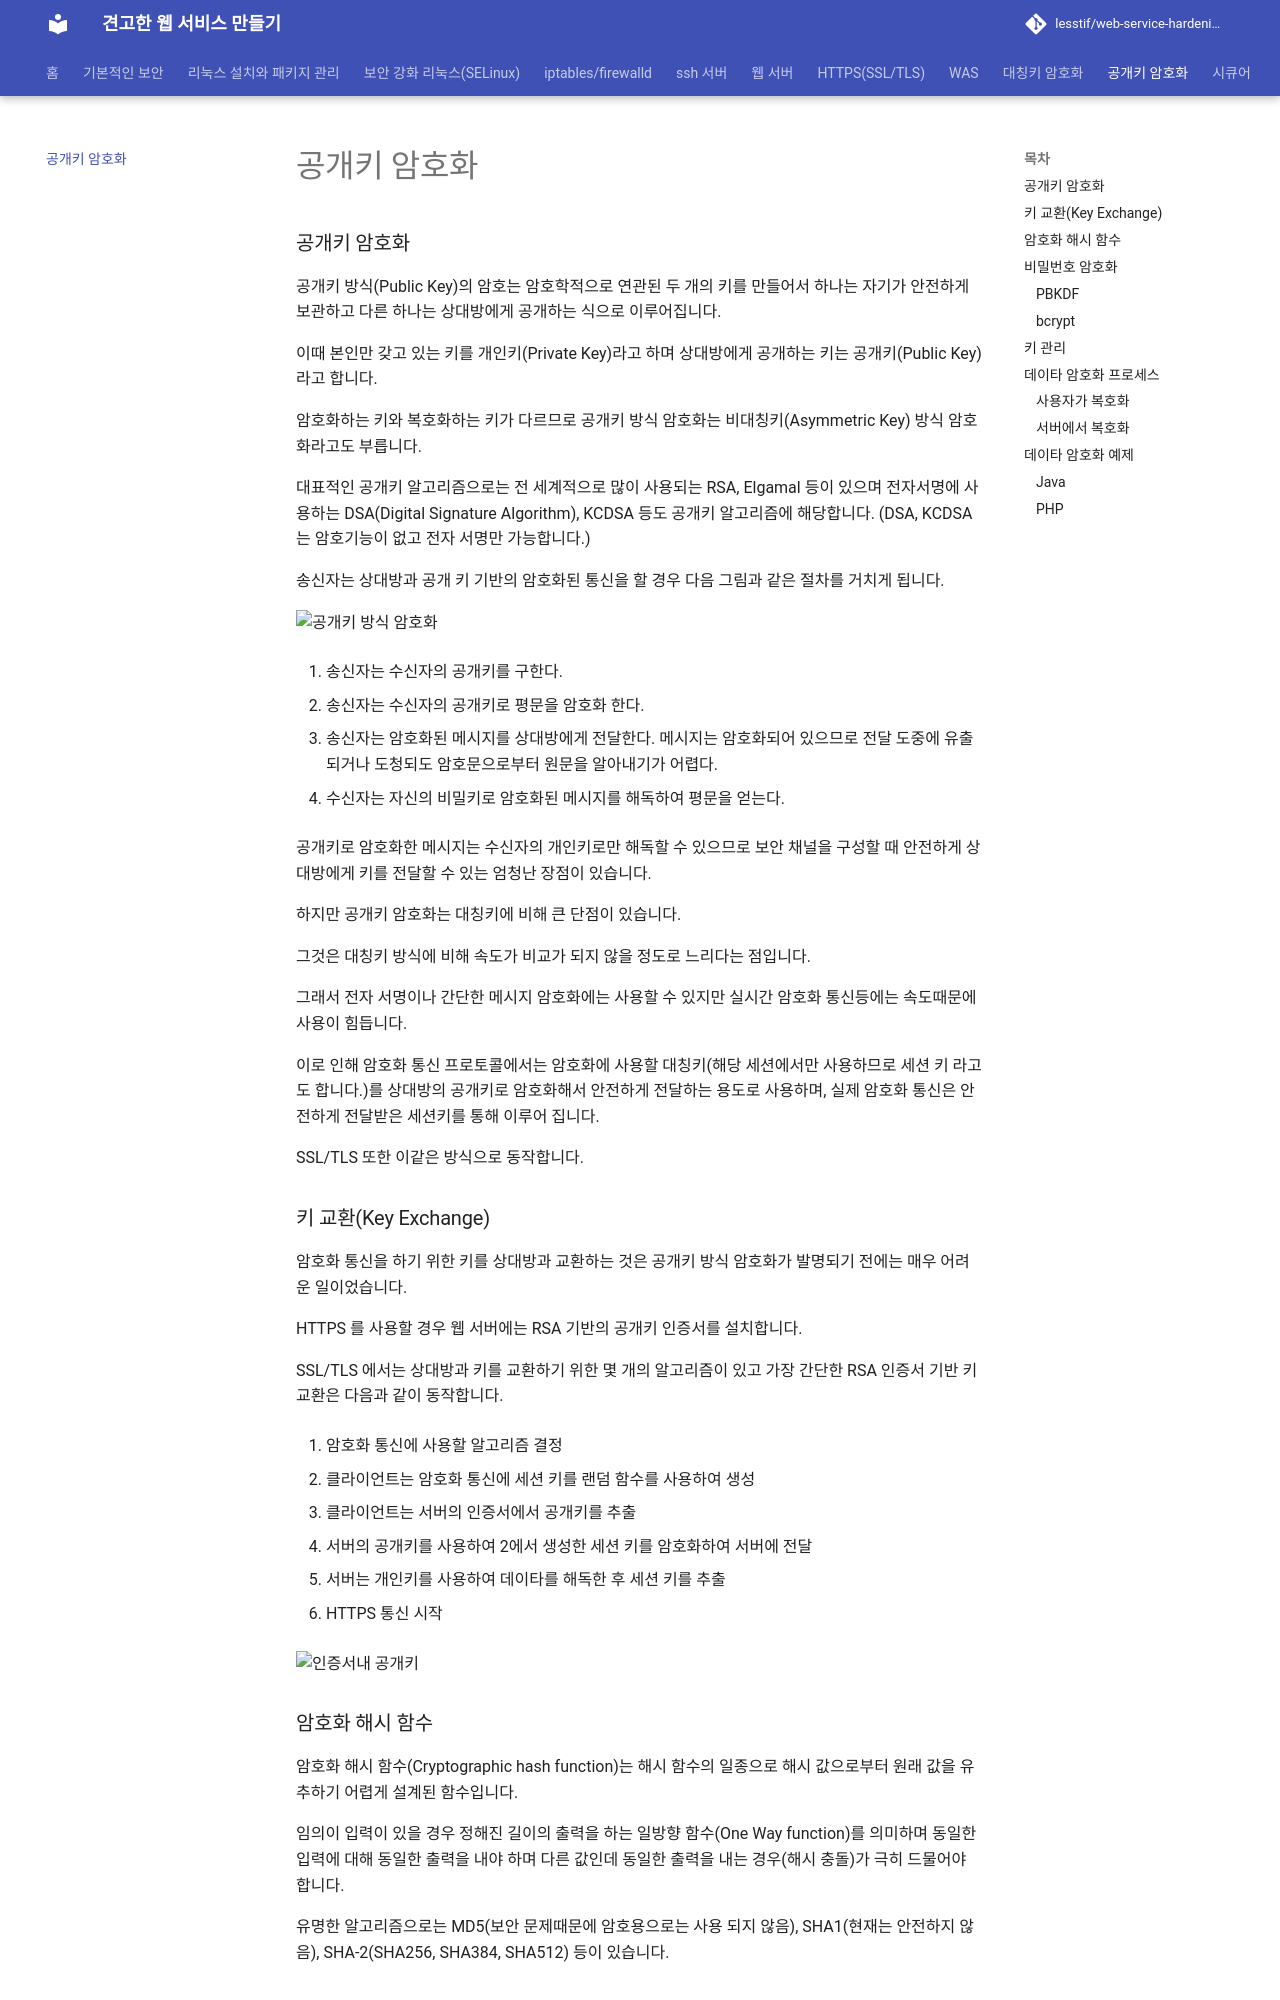

repository: lesstif/web-service-hardening · page: 10_pub_key_encryption/public-key-encryption/index.html · generator: jekyll

# 공개키 암호화

<!-- toc -->

### 공개키 암호화

공개키 방식(Public Key)의 암호는 암호학적으로 연관된 두 개의 키를 만들어서 하나는 자기가 안전하게 보관하고  다른 하나는 상대방에게 공개하는 식으로 이루어집니다.

이때 본인만 갖고 있는 키를 개인키(Private Key)라고 하며 상대방에게 공개하는 키는 공개키(Public Key) 라고 합니다.

암호화하는 키와 복호화하는 키가 다르므로 공개키 방식 암호화는 비대칭키(Asymmetric Key) 방식 암호화라고도 부릅니다.
 
대표적인 공개키 알고리즘으로는 전 세계적으로 많이 사용되는 RSA, Elgamal 등이 있으며  전자서명에 사용하는 DSA(Digital Signature Algorithm), KCDSA 등도 공개키 알고리즘에 해당합니다. (DSA, KCDSA 는 암호기능이 없고 전자 서명만 가능합니다.)

송신자는 상대방과 공개 키 기반의 암호화된 통신을 할 경우 다음 그림과 같은 절차를 거치게 됩니다.

![공개키 방식 암호화](https://www.lesstif.com/download/attachments/18219486/image2014-7-29%2023%3A33%3A40.png?version=1&modificationDate=1406644244000&api=v2 "공개키 방식 암호화")

1. 송신자는 수신자의 공개키를 구한다.

2. 송신자는 수신자의 공개키로 평문을 암호화 한다.

3. 송신자는 암호화된 메시지를 상대방에게 전달한다. 메시지는 암호화되어 있으므로 전달 도중에 유출되거나 도청되도 암호문으로부터 원문을 알아내기가 어렵다.

4. 수신자는 자신의 비밀키로 암호화된 메시지를 해독하여 평문을 얻는다. 



공개키로 암호화한 메시지는 수신자의 개인키로만 해독할 수 있으므로 보안 채널을 구성할 때 안전하게 상대방에게 키를 전달할 수 있는 엄청난 장점이 있습니다.

하지만 공개키 암호화는 대칭키에 비해 큰 단점이 있습니다.

그것은 대칭키 방식에 비해 속도가 비교가 되지 않을 정도로 느리다는 점입니다.

그래서 전자 서명이나 간단한 메시지 암호화에는 사용할 수 있지만 실시간 암호화 통신등에는 속도때문에 사용이 힘듭니다.

이로 인해 암호화 통신 프로토콜에서는 암호화에 사용할 대칭키(해당 세션에서만 사용하므로 세션 키 라고도 합니다.)를 상대방의 공개키로 암호화해서 안전하게 전달하는 용도로 사용하며, 실제 암호화 통신은 안전하게 전달받은 세션키를 통해 이루어 집니다.

SSL/TLS 또한 이같은 방식으로 동작합니다.

### 키 교환(Key Exchange)

암호화 통신을 하기 위한 키를 상대방과 교환하는 것은 공개키 방식 암호화가 발명되기 전에는 매우 어려운 일이었습니다.

HTTPS 를 사용할 경우 웹 서버에는 RSA 기반의 공개키 인증서를 설치합니다.

SSL/TLS 에서는 상대방과 키를 교환하기 위한 몇 개의 알고리즘이 있고 가장 간단한 RSA 인증서 기반 키 교환은 다음과 같이 동작합니다.

1. 암호화 통신에 사용할 알고리즘 결정

1. 클라이언트는 암호화 통신에 세션 키를 랜덤 함수를 사용하여 생성

1. 클라이언트는 서버의 인증서에서 공개키를 추출

1. 서버의 공개키를 사용하여 2에서 생성한 세션 키를 암호화하여 서버에 전달

1. 서버는 개인키를 사용하여 데이타를 해독한 후 세션 키를 추출

1. HTTPS 통신 시작

![인증서내 공개키](https://cloud.githubusercontent.com/assets/404534/14382662/68894a3c-fdca-11e5-8976-f6e0de604d76.png "인증서내 공개키")


### 암호화 해시 함수

암호화 해시 함수(Cryptographic hash function)는 해시 함수의 일종으로 해시 값으로부터 원래 값을 유추하기 어렵게 설계된 함수입니다.

임의이 입력이 있을 경우 정해진 길이의 출력을 하는 일방향 함수(One Way function)를 의미하며 동일한 입력에 대해 동일한 출력을 내야 하며 다른 값인데 동일한 출력을 내는 경우(해시 충돌)가 극히 드물어야 합니다.

유명한 알고리즘으로는 MD5(보안 문제때문에 암호용으로는 사용 되지 않음), SHA1(현재는 안전하지 않음), SHA-2(SHA256, SHA384, SHA512) 등이 있습니다.
